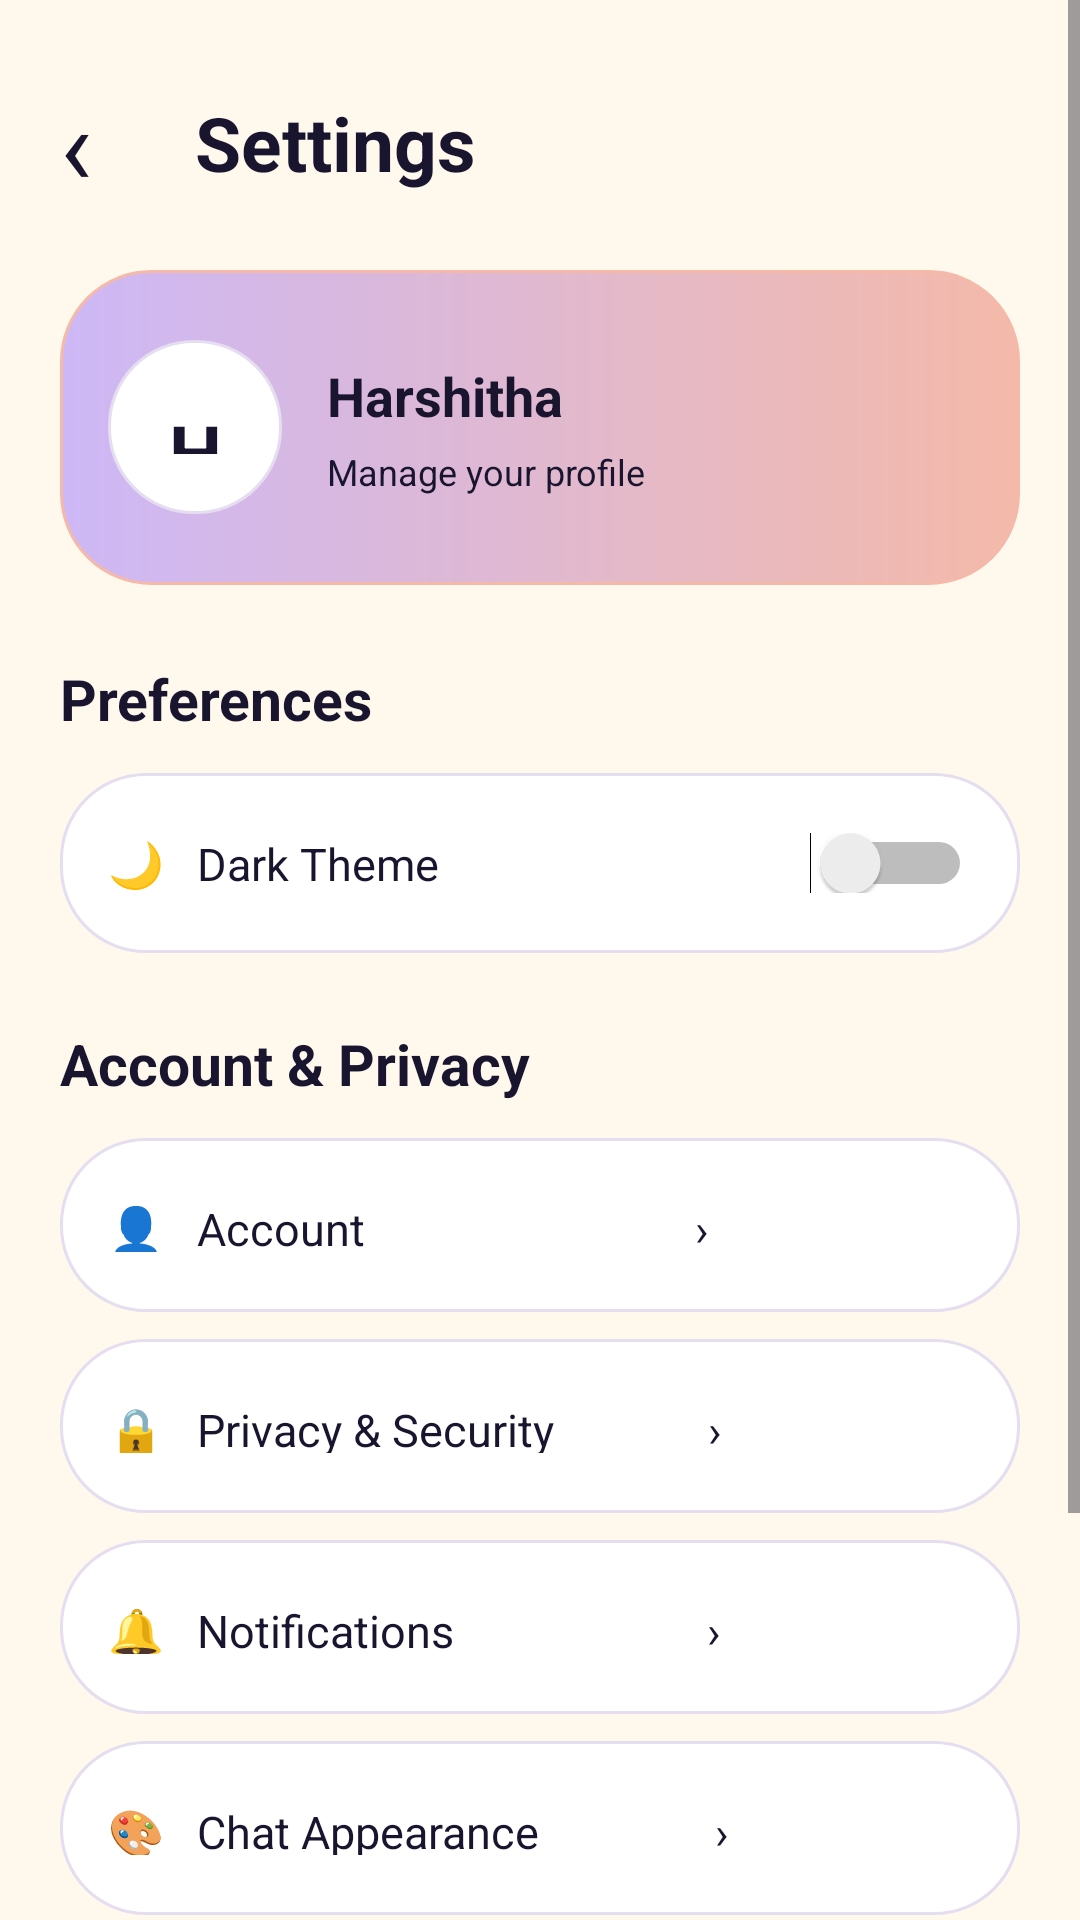

Here is an Android app screen rendered from its layout file. Give the layout XML and the strings, colors and styles it references.
<!-- AndroidManifest.xml: application theme Theme.LumaChat -->
<!-- res/layout/activity_settings.xml -->
<?xml version="1.0" encoding="utf-8"?>
<ScrollView xmlns:android="http://schemas.android.com/apk/res/android"
    android:layout_width="match_parent"
    android:layout_height="match_parent"
    android:background="@color/background">

    <LinearLayout
        android:layout_width="match_parent"
        android:layout_height="wrap_content"
        android:orientation="vertical"
        android:padding="20dp">

        <LinearLayout
            android:layout_width="match_parent"
            android:layout_height="55dp"
            android:gravity="center_vertical">

            <TextView
                android:id="@+id/btnBackSettings"
                android:layout_width="45dp"
                android:layout_height="wrap_content"
                android:text="‹"
                android:textSize="36sp"
                android:textColor="@color/midnight_navy"/>

            <TextView
                android:layout_width="wrap_content"
                android:layout_height="wrap_content"
                android:text="Settings"
                android:textSize="25sp"
                android:textStyle="bold"
                android:textColor="@color/midnight_navy"/>
        </LinearLayout>

        <LinearLayout
            android:layout_width="match_parent"
            android:layout_height="105dp"
            android:orientation="horizontal"
            android:gravity="center_vertical"
            android:padding="16dp"
            android:background="@drawable/button_background"
            android:layout_marginTop="15dp">

            <TextView
                android:id="@+id/tvSettingsAvatar"
                android:layout_width="58dp"
                android:layout_height="58dp"
                android:gravity="center"
                android:text="H"
                android:textSize="25sp"
                android:textStyle="bold"
                android:textColor="@color/midnight_navy"
                android:background="@drawable/card_background"/>

            <LinearLayout
                android:layout_width="wrap_content"
                android:layout_height="wrap_content"
                android:orientation="vertical"
                android:paddingStart="15dp">

                <TextView
                    android:id="@+id/tvSettingsName"
                    android:layout_width="wrap_content"
                    android:layout_height="wrap_content"
                    android:text="Harshitha"
                    android:textSize="18sp"
                    android:textStyle="bold"
                    android:textColor="@color/midnight_navy"/>

                <TextView
                    android:layout_width="wrap_content"
                    android:layout_height="wrap_content"
                    android:text="Manage your profile"
                    android:textSize="12sp"
                    android:textColor="@color/midnight_navy"
                    android:layout_marginTop="5dp"/>
            </LinearLayout>
        </LinearLayout>

        <TextView
            android:layout_width="wrap_content"
            android:layout_height="wrap_content"
            android:text="Preferences"
            android:textSize="19sp"
            android:textStyle="bold"
            android:textColor="@color/midnight_navy"
            android:layout_marginTop="25dp"
            android:layout_marginBottom="12dp"/>

        <LinearLayout
            android:layout_width="match_parent"
            android:layout_height="60dp"
            android:gravity="center_vertical"
            android:paddingHorizontal="16dp"
            android:background="@drawable/card_background">

            <TextView
                android:layout_width="0dp"
                android:layout_height="wrap_content"
                android:layout_weight="1"
                android:text="🌙   Dark Theme"
                android:textSize="15sp"
                android:textColor="@color/midnight_navy"/>

            <Switch
                android:id="@+id/switchTheme"
                android:layout_width="wrap_content"
                android:layout_height="wrap_content"/>
        </LinearLayout>

        <TextView
            android:layout_width="wrap_content"
            android:layout_height="wrap_content"
            android:text="Account &amp; Privacy"
            android:textSize="19sp"
            android:textStyle="bold"
            android:textColor="@color/midnight_navy"
            android:layout_marginTop="24dp"
            android:layout_marginBottom="12dp"/>

        <TextView
            android:id="@+id/settingAccount"
            android:layout_width="match_parent"
            android:layout_height="58dp"
            android:gravity="center_vertical"
            android:paddingHorizontal="16dp"
            android:text="👤   Account                              ›"
            android:textSize="15sp"
            android:textColor="@color/midnight_navy"
            android:background="@drawable/card_background"
            android:layout_marginBottom="9dp"/>

        <TextView
            android:id="@+id/settingPrivacy"
            android:layout_width="match_parent"
            android:layout_height="58dp"
            android:gravity="center_vertical"
            android:paddingHorizontal="16dp"
            android:text="🔒   Privacy &amp; Security              ›"
            android:textSize="15sp"
            android:textColor="@color/midnight_navy"
            android:background="@drawable/card_background"
            android:layout_marginBottom="9dp"/>

        <TextView
            android:id="@+id/settingNotifications"
            android:layout_width="match_parent"
            android:layout_height="58dp"
            android:gravity="center_vertical"
            android:paddingHorizontal="16dp"
            android:text="🔔   Notifications                       ›"
            android:textSize="15sp"
            android:textColor="@color/midnight_navy"
            android:background="@drawable/card_background"
            android:layout_marginBottom="9dp"/>

        <TextView
            android:id="@+id/settingAppearance"
            android:layout_width="match_parent"
            android:layout_height="58dp"
            android:gravity="center_vertical"
            android:paddingHorizontal="16dp"
            android:text="🎨   Chat Appearance                ›"
            android:textSize="15sp"
            android:textColor="@color/midnight_navy"
            android:background="@drawable/card_background"
            android:layout_marginBottom="9dp"/>

        <TextView
            android:id="@+id/settingStorage"
            android:layout_width="match_parent"
            android:layout_height="58dp"
            android:gravity="center_vertical"
            android:paddingHorizontal="16dp"
            android:text="▤   Data &amp; Storage                    ›"
            android:textSize="15sp"
            android:textColor="@color/midnight_navy"
            android:background="@drawable/card_background"
            android:layout_marginBottom="9dp"/>

        <TextView
            android:id="@+id/settingHelp"
            android:layout_width="match_parent"
            android:layout_height="58dp"
            android:gravity="center_vertical"
            android:paddingHorizontal="16dp"
            android:text="♡   Help &amp; Security               ›"
            android:textSize="15sp"
            android:textColor="@color/midnight_navy"
            android:background="@drawable/card_background"
            android:layout_marginBottom="20dp"/>

    </LinearLayout>
</ScrollView>
<!-- resources referenced by this layout -->
<resources>
  <color name="background">#FFF9ED</color>
  <color name="midnight_navy">#19152F</color>
  <!-- drawable button_background (drawable) -->
  <?xml version="1.0" encoding="utf-8"?>
  <shape xmlns:android="http://schemas.android.com/apk/res/android"
      android:shape="rectangle">
  
      <gradient
          android:startColor="@color/lavender"
          android:endColor="@color/soft_peach"
          android:angle="0" />
  
      <corners android:radius="30dp" />
  
      <stroke
          android:width="1dp"
          android:color="@color/soft_peach" />
  
  </shape>
  <!-- drawable card_background (drawable) -->
  <?xml version="1.0" encoding="utf-8"?>
  <shape xmlns:android="http://schemas.android.com/apk/res/android"
      android:shape="rectangle">
  
      <solid android:color="@color/card_white" />
  
      <corners android:radius="28dp" />
  
      <stroke
          android:width="1dp"
          android:color="@color/border_color" />
  
      <padding
          android:left="20dp"
          android:top="20dp"
          android:right="20dp"
          android:bottom="20dp" />
  
  </shape>
  <style name="Theme.LumaChat" parent="Base.Theme.LumaChat" />
  <color name="lavender">#CDB8F6</color>
  <color name="soft_peach">#F4B9A9</color>
  <color name="card_white">#FFFFFF</color>
  <color name="border_color">#E5DDF0</color>
  <style name="Base.Theme.LumaChat" parent="Theme.Material3.DayNight.NoActionBar">
          
          
      </style>
</resources>
